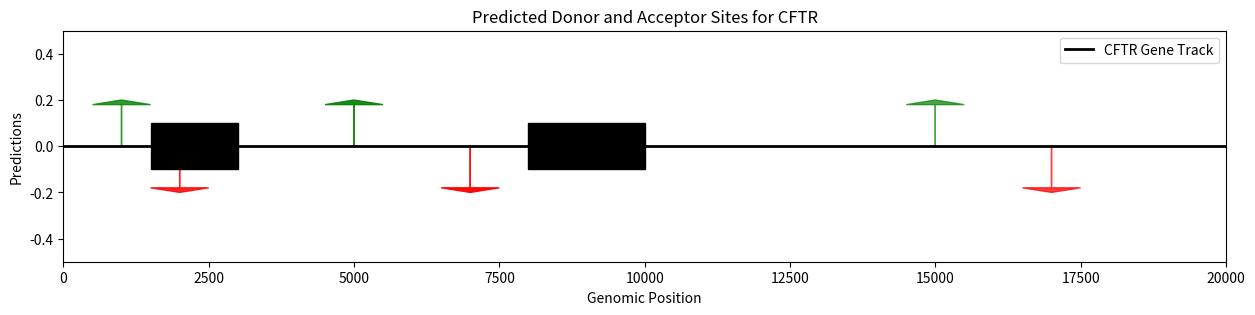

Write Python code to recreate this figure.
import matplotlib.pyplot as plt
import pandas as pd

def plot_splice_predictions(predicted_donors, predicted_acceptors, exons, gene_length, gene_name):
    """
    Plot predicted donor and acceptor sites along with actual exon positions for a gene.

    Parameters:
    - predicted_donors (pd.DataFrame): DataFrame with 'position' and 'probability' columns for donor sites.
    - predicted_acceptors (pd.DataFrame): DataFrame with 'position' and 'probability' columns for acceptor sites.
    - exons (pd.DataFrame): DataFrame with 'start' and 'end' columns for exon positions.
    - gene_length (int): Length of the gene sequence.
    - gene_name (str): Name of the gene.
    """
    fig, ax = plt.subplots(figsize=(15, 3))
    
    # Plot gene track
    ax.plot([0, gene_length], [0, 0], color='black', lw=2, label=f"{gene_name} Gene Track")

    # Plot predicted donor sites (green arrows)
    for _, row in predicted_donors.iterrows():
        ax.arrow(row['position'], 0, 0, 0.2, color='green', head_width=0.05 * gene_length, head_length=0.02, alpha=row['probability'], length_includes_head=True)

    # Plot predicted acceptor sites (red arrows)
    for _, row in predicted_acceptors.iterrows():
        ax.arrow(row['position'], 0, 0, -0.2, color='red', head_width=0.05 * gene_length, head_length=0.02, alpha=row['probability'], length_includes_head=True)

    # Plot exons (black boxes)
    for _, row in exons.iterrows():
        ax.add_patch(plt.Rectangle((row['start'], -0.1), row['end'] - row['start'], 0.2, color='black'))

    # Set axis labels and limits
    ax.set_xlim(0, gene_length)
    ax.set_ylim(-0.5, 0.5)
    ax.set_xlabel('Genomic Position')
    ax.set_ylabel('Predictions')
    ax.set_title(f"Predicted Donor and Acceptor Sites for {gene_name}")
    
    # Add legend
    ax.legend()
    
    # Display plot
    plt.show()

# Example Usage
# Example data for predicted donors, acceptors, and exons
predicted_donors = pd.DataFrame({'position': [1000, 5000, 15000], 'probability': [0.8, 0.9, 0.7]})
predicted_acceptors = pd.DataFrame({'position': [2000, 7000, 17000], 'probability': [0.85, 0.95, 0.75]})
exons = pd.DataFrame({'start': [1500, 8000], 'end': [3000, 10000]})
gene_length = 20000  # Length of the gene sequence
gene_name = "CFTR"

# Call the function to plot
plot_splice_predictions(predicted_donors, predicted_acceptors, exons, gene_length, gene_name)
